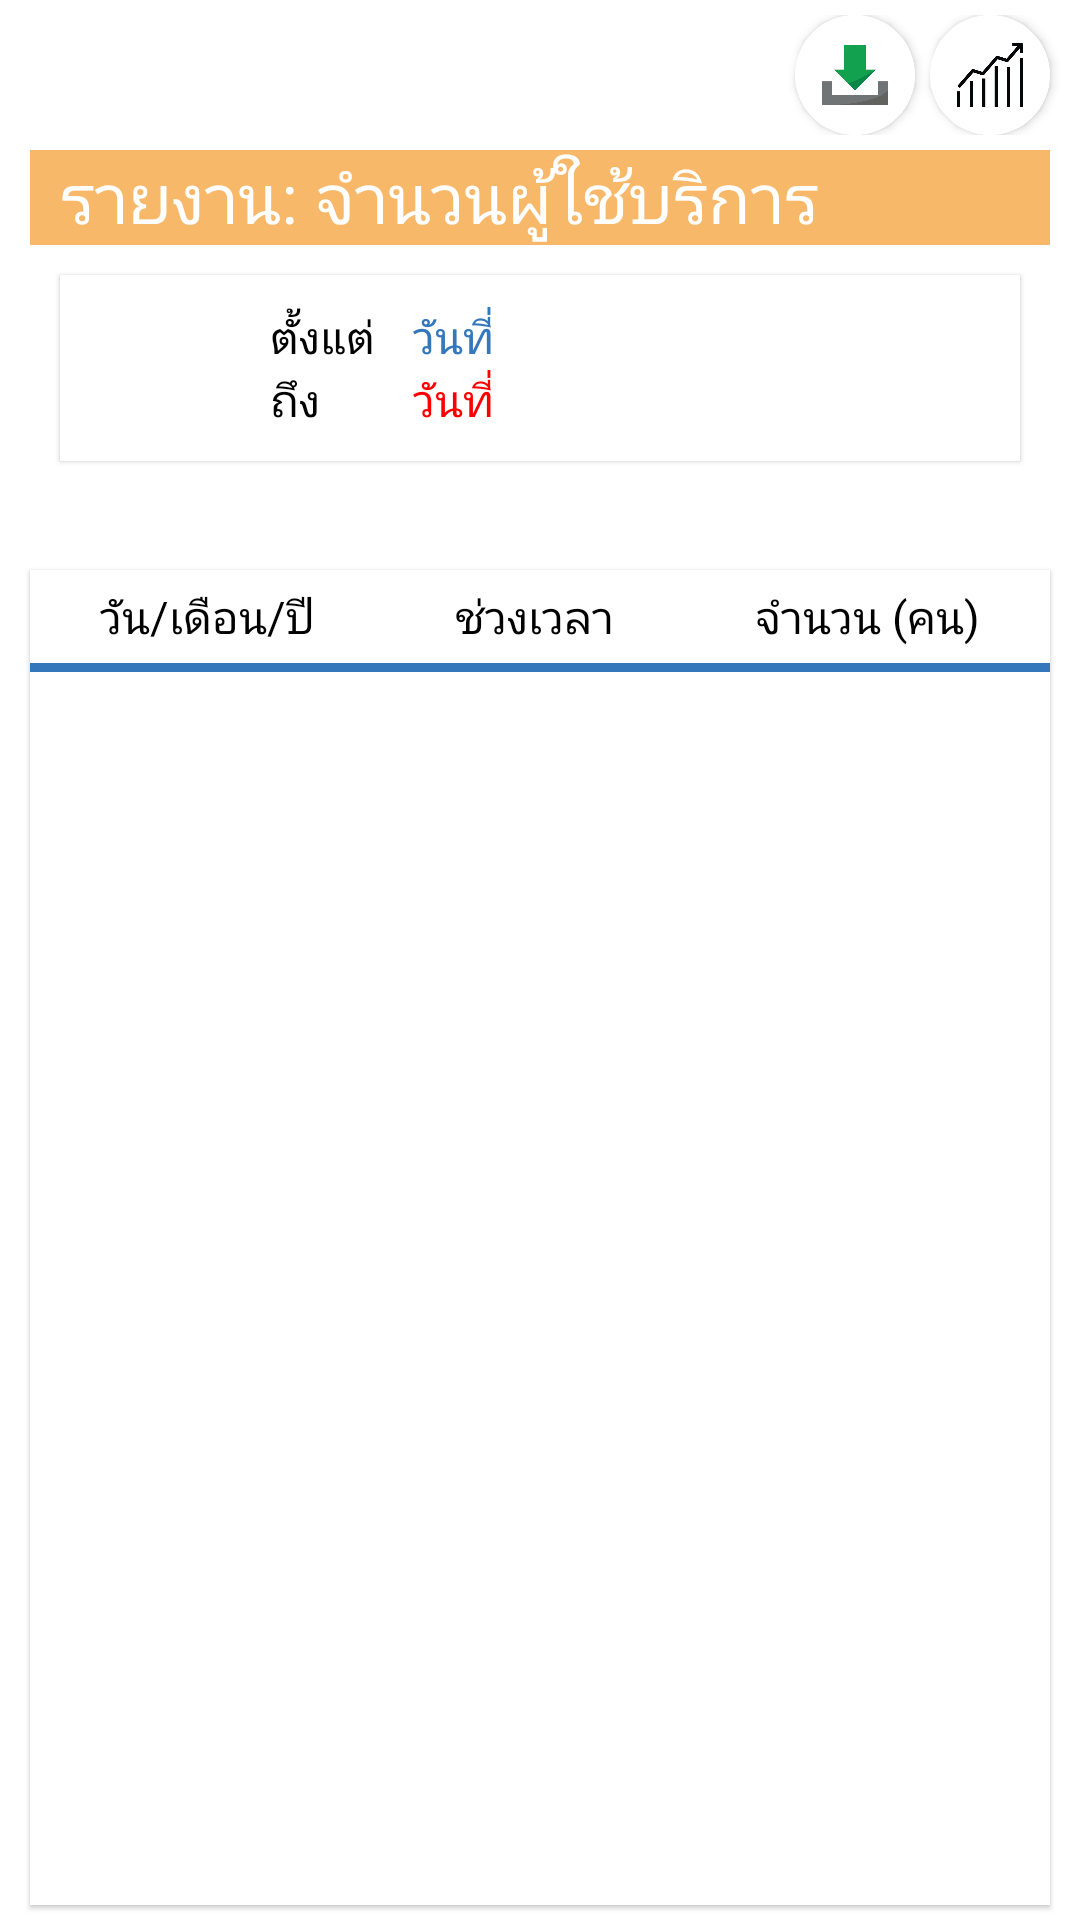

Layout XML and referenced resources for this Android screen:
<!-- AndroidManifest.xml: application theme AppTheme -->
<!-- res/layout/fragment_count.xml -->
<?xml version="1.0" encoding="utf-8"?>
<layout
    xmlns:android="http://schemas.android.com/apk/res/android"
    xmlns:app="http://schemas.android.com/apk/res-auto"
    xmlns:tools="http://schemas.android.com/tools">

    <androidx.constraintlayout.widget.ConstraintLayout
        android:layout_width="match_parent"
        android:layout_height="match_parent"
        tools:context=".Fragment.CountFragment">

    <androidx.appcompat.widget.LinearLayoutCompat
        android:id="@+id/linearLayoutCompat3"
        android:layout_width="match_parent"
        android:layout_height="wrap_content"
        android:orientation="horizontal"
        android:gravity="end"
        android:layout_marginTop="5dp"
        app:layout_constraintEnd_toEndOf="parent"
        app:layout_constraintStart_toStartOf="parent"
        app:layout_constraintTop_toTopOf="parent">

        <androidx.cardview.widget.CardView
            android:layout_width="40dp"
            android:layout_height="40dp"
            android:layout_gravity="center"
            android:layout_marginEnd="5dp"
            android:background="@color/white"
            app:cardCornerRadius="20dp">

            <androidx.appcompat.widget.AppCompatImageView
                android:id="@+id/download"
                android:layout_width="match_parent"
                android:layout_height="match_parent"
                android:layout_gravity="center"
                android:src="@drawable/download">

            </androidx.appcompat.widget.AppCompatImageView>

        </androidx.cardview.widget.CardView>

        <androidx.cardview.widget.CardView
            android:layout_width="40dp"
            android:layout_height="40dp"
            android:layout_gravity="center"
            android:layout_marginRight="10dp"
            android:background="@color/white"
            app:cardCornerRadius="20dp">

            <androidx.appcompat.widget.AppCompatImageView
                android:id="@+id/graph"
                android:layout_width="match_parent"
                android:layout_height="match_parent"
                android:layout_gravity="center"
                android:src="@drawable/profits">

            </androidx.appcompat.widget.AppCompatImageView>

        </androidx.cardview.widget.CardView>

    </androidx.appcompat.widget.LinearLayoutCompat>

    <androidx.constraintlayout.widget.ConstraintLayout
        android:id="@+id/constraintLayout4"
        android:layout_width="match_parent"
        android:layout_height="wrap_content"
        android:layout_marginTop="5dp"
        android:layout_marginLeft="10dp"
        android:layout_marginRight="10dp"
        android:background="@color/orange_2"
        app:layout_constraintEnd_toEndOf="parent"
        app:layout_constraintStart_toStartOf="parent"
        app:layout_constraintTop_toBottomOf="@+id/linearLayoutCompat3">

        <androidx.appcompat.widget.AppCompatTextView
            android:layout_width="match_parent"
            android:layout_height="wrap_content"
            android:layout_marginLeft="10dp"
            android:text="รายงาน: จำนวนผู้ใช้บริการ"
            android:textColor="@color/white"
            android:textSize="23sp"
            app:layout_constraintBottom_toBottomOf="parent"
            app:layout_constraintEnd_toEndOf="parent"
            app:layout_constraintStart_toStartOf="parent"
            app:layout_constraintTop_toTopOf="parent">

        </androidx.appcompat.widget.AppCompatTextView>

    </androidx.constraintlayout.widget.ConstraintLayout>

    <com.google.android.material.card.MaterialCardView
        android:id="@+id/materialCardView4"
        android:layout_width="match_parent"
        android:layout_height="wrap_content"
        android:layout_marginTop="10dp"
        android:layout_marginRight="20dp"
        android:layout_marginLeft="20dp"
        app:cardCornerRadius="0dp"
        app:layout_constraintEnd_toEndOf="parent"
        app:layout_constraintStart_toStartOf="parent"
        app:layout_constraintTop_toBottomOf="@+id/constraintLayout4">

        <androidx.appcompat.widget.LinearLayoutCompat
            android:layout_width="match_parent"
            android:layout_height="match_parent"
            android:layout_marginBottom="10dp"
            android:orientation="vertical">

            <androidx.appcompat.widget.LinearLayoutCompat
                android:layout_width="match_parent"
                android:layout_height="wrap_content"
                android:layout_marginTop="10dp"
                android:layout_marginLeft="70dp"
                android:layout_marginRight="70dp"
                android:orientation="horizontal">

                <androidx.appcompat.widget.AppCompatTextView
                    android:layout_width="match_parent"
                    android:layout_height="wrap_content"
                    android:layout_weight="2.4"
                    android:gravity="center_vertical"
                    android:text="ตั้งแต่"
                    android:textColor="@color/black"
                    android:textSize="15sp">

                </androidx.appcompat.widget.AppCompatTextView>

                <androidx.appcompat.widget.AppCompatTextView
                    android:layout_width="match_parent"
                    android:layout_height="wrap_content"
                    android:layout_weight="2.4"
                    android:gravity="center"
                    android:text="วันที่"
                    android:textColor="@color/blue"
                    android:textSize="15sp">

                </androidx.appcompat.widget.AppCompatTextView>

                <androidx.appcompat.widget.AppCompatTextView
                    android:id="@+id/firstday"
                    android:layout_width="match_parent"
                    android:layout_height="wrap_content"
                    android:layout_weight="1.4"
                    android:gravity="center"
                    android:textColor="@color/blue"
                    android:textSize="15sp">

                </androidx.appcompat.widget.AppCompatTextView>

            </androidx.appcompat.widget.LinearLayoutCompat>

            <androidx.appcompat.widget.LinearLayoutCompat
                android:layout_width="match_parent"
                android:layout_height="wrap_content"
                android:layout_marginLeft="70dp"
                android:layout_marginRight="70dp"
                android:orientation="horizontal">

                <androidx.appcompat.widget.AppCompatTextView
                    android:layout_width="match_parent"
                    android:layout_height="wrap_content"
                    android:layout_weight="2.4"
                    android:gravity="center_vertical"
                    android:text="ถึง"
                    android:textColor="@color/black"
                    android:textSize="15sp">

                </androidx.appcompat.widget.AppCompatTextView>

                <androidx.appcompat.widget.AppCompatTextView
                    android:layout_width="match_parent"
                    android:layout_height="wrap_content"
                    android:layout_weight="2.4"
                    android:gravity="center"
                    android:text="วันที่"
                    android:textColor="@color/red"
                    android:textSize="15sp">

                </androidx.appcompat.widget.AppCompatTextView>

                <androidx.appcompat.widget.AppCompatTextView
                    android:id="@+id/lastday"
                    android:layout_width="match_parent"
                    android:layout_height="wrap_content"
                    android:layout_weight="1.4"
                    android:gravity="center"
                    android:textColor="@color/red"
                    android:textSize="15sp">

                </androidx.appcompat.widget.AppCompatTextView>

            </androidx.appcompat.widget.LinearLayoutCompat>

        </androidx.appcompat.widget.LinearLayoutCompat>

    </com.google.android.material.card.MaterialCardView>

    <com.google.android.material.card.MaterialCardView
        android:layout_width="match_parent"
        android:layout_height="match_parent"
        android:layout_marginLeft="10dp"
        android:layout_marginRight="10dp"
        android:layout_marginTop="190dp"
        android:layout_marginBottom="5dp"
        app:cardCornerRadius="0dp"
        app:layout_constraintBottom_toBottomOf="parent"
        app:layout_constraintEnd_toEndOf="parent"
        app:layout_constraintStart_toStartOf="parent"
        app:layout_constraintTop_toBottomOf="@+id/materialCardView4">

        <androidx.appcompat.widget.LinearLayoutCompat
            android:layout_width="match_parent"
            android:layout_height="wrap_content"
            android:layout_marginTop="5dp"
            android:orientation="vertical">

            <androidx.appcompat.widget.LinearLayoutCompat
                android:layout_width="match_parent"
                android:layout_height="wrap_content"
                android:layout_marginBottom="5dp"
                android:orientation="horizontal">

                <com.google.android.material.textview.MaterialTextView
                    android:layout_width="wrap_content"
                    android:layout_height="wrap_content"
                    android:layout_gravity="center"
                    android:layout_weight="1"
                    android:gravity="center"
                    android:text="วัน/เดือน/ปี"
                    android:textColor="@color/black"
                    android:textSize="15sp">

                </com.google.android.material.textview.MaterialTextView>

                <com.google.android.material.textview.MaterialTextView
                    android:id="@+id/eachTime"
                    android:layout_width="wrap_content"
                    android:layout_height="wrap_content"
                    android:layout_gravity="center"
                    android:layout_weight="1"
                    android:gravity="center"
                    android:text="ช่วงเวลา"
                    android:textColor="@color/black"
                    android:textSize="15sp">

                </com.google.android.material.textview.MaterialTextView>

                <com.google.android.material.textview.MaterialTextView
                    android:layout_width="wrap_content"
                    android:layout_height="wrap_content"
                    android:layout_gravity="center"
                    android:layout_weight="1"
                    android:gravity="center"
                    android:text="จำนวน (คน)"
                    android:textColor="@color/black"
                    android:textSize="15sp">

                </com.google.android.material.textview.MaterialTextView>

            </androidx.appcompat.widget.LinearLayoutCompat>

            <androidx.constraintlayout.widget.ConstraintLayout
                android:layout_width="match_parent"
                android:layout_height="3dp"
                android:layout_marginBottom="5dp"
                android:background="@color/blue">

            </androidx.constraintlayout.widget.ConstraintLayout>

            <androidx.recyclerview.widget.RecyclerView
                android:id="@+id/recycler_count"
                android:layout_width="match_parent"
                android:layout_height="wrap_content">

            </androidx.recyclerview.widget.RecyclerView>

        </androidx.appcompat.widget.LinearLayoutCompat>

    </com.google.android.material.card.MaterialCardView>

</androidx.constraintlayout.widget.ConstraintLayout>

</layout>
<!-- resources referenced by this layout -->
<resources>
  <color name="black">#000000</color>
  <color name="blue">#3478BB</color>
  <color name="orange_2">#F8B869</color>
  <color name="red">#FF0000</color>
  <color name="white">#FFFFFF</color>
  <!-- drawable download: png bitmap (drawable, 8882 bytes) -->
  <!-- drawable profits: png bitmap (drawable, 10475 bytes) -->
  <style name="AppTheme" parent="Theme.MaterialComponents.Light.NoActionBar">
          
          <item name="colorPrimary">@color/colorPrimary</item>
          <item name="colorPrimaryDark">@color/colorPrimaryDark</item>
          <item name="colorAccent">@color/colorAccent</item>
          <item name="fontFamily">@font/rsu_light</item>
      </style>
  <color name="colorPrimary">#008577</color>
  <color name="colorPrimaryDark">#00574B</color>
  <color name="colorAccent">#D81B60</color>
</resources>
